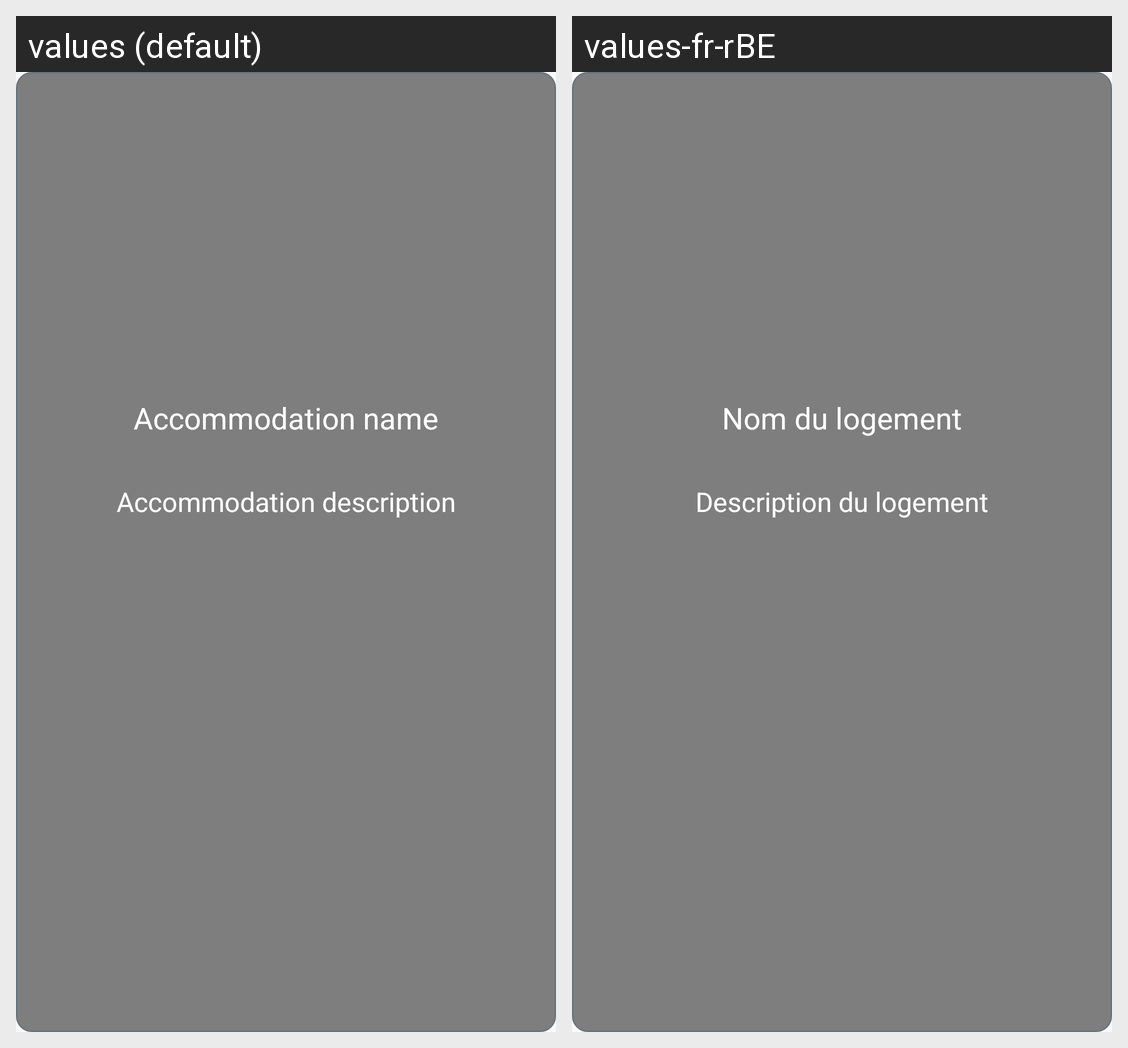

Strings drawn on this Android screen and how each of the app's shown locales translates them:
Android screen res/layout/accommodation_recyclerview.xml rendered under 2 locales, left to right: values (default), values-fr-rBE. Device: Nexus 5 (rendered at 1080×1920; each locale shown at half size, 540×960, under a caption strip naming it); theme AppTheme.
Strings drawn on this screen, with the default value and each locale's value (text and hints the layout hard-codes, and strings that could not be matched under every locale, appear in the picture but are not listed):

accommodation_name
  values: Accommodation name
  values-fr-rBE: Nom du logement

accommodation_description
  values: Accommodation description
  values-fr-rBE: Description du logement
